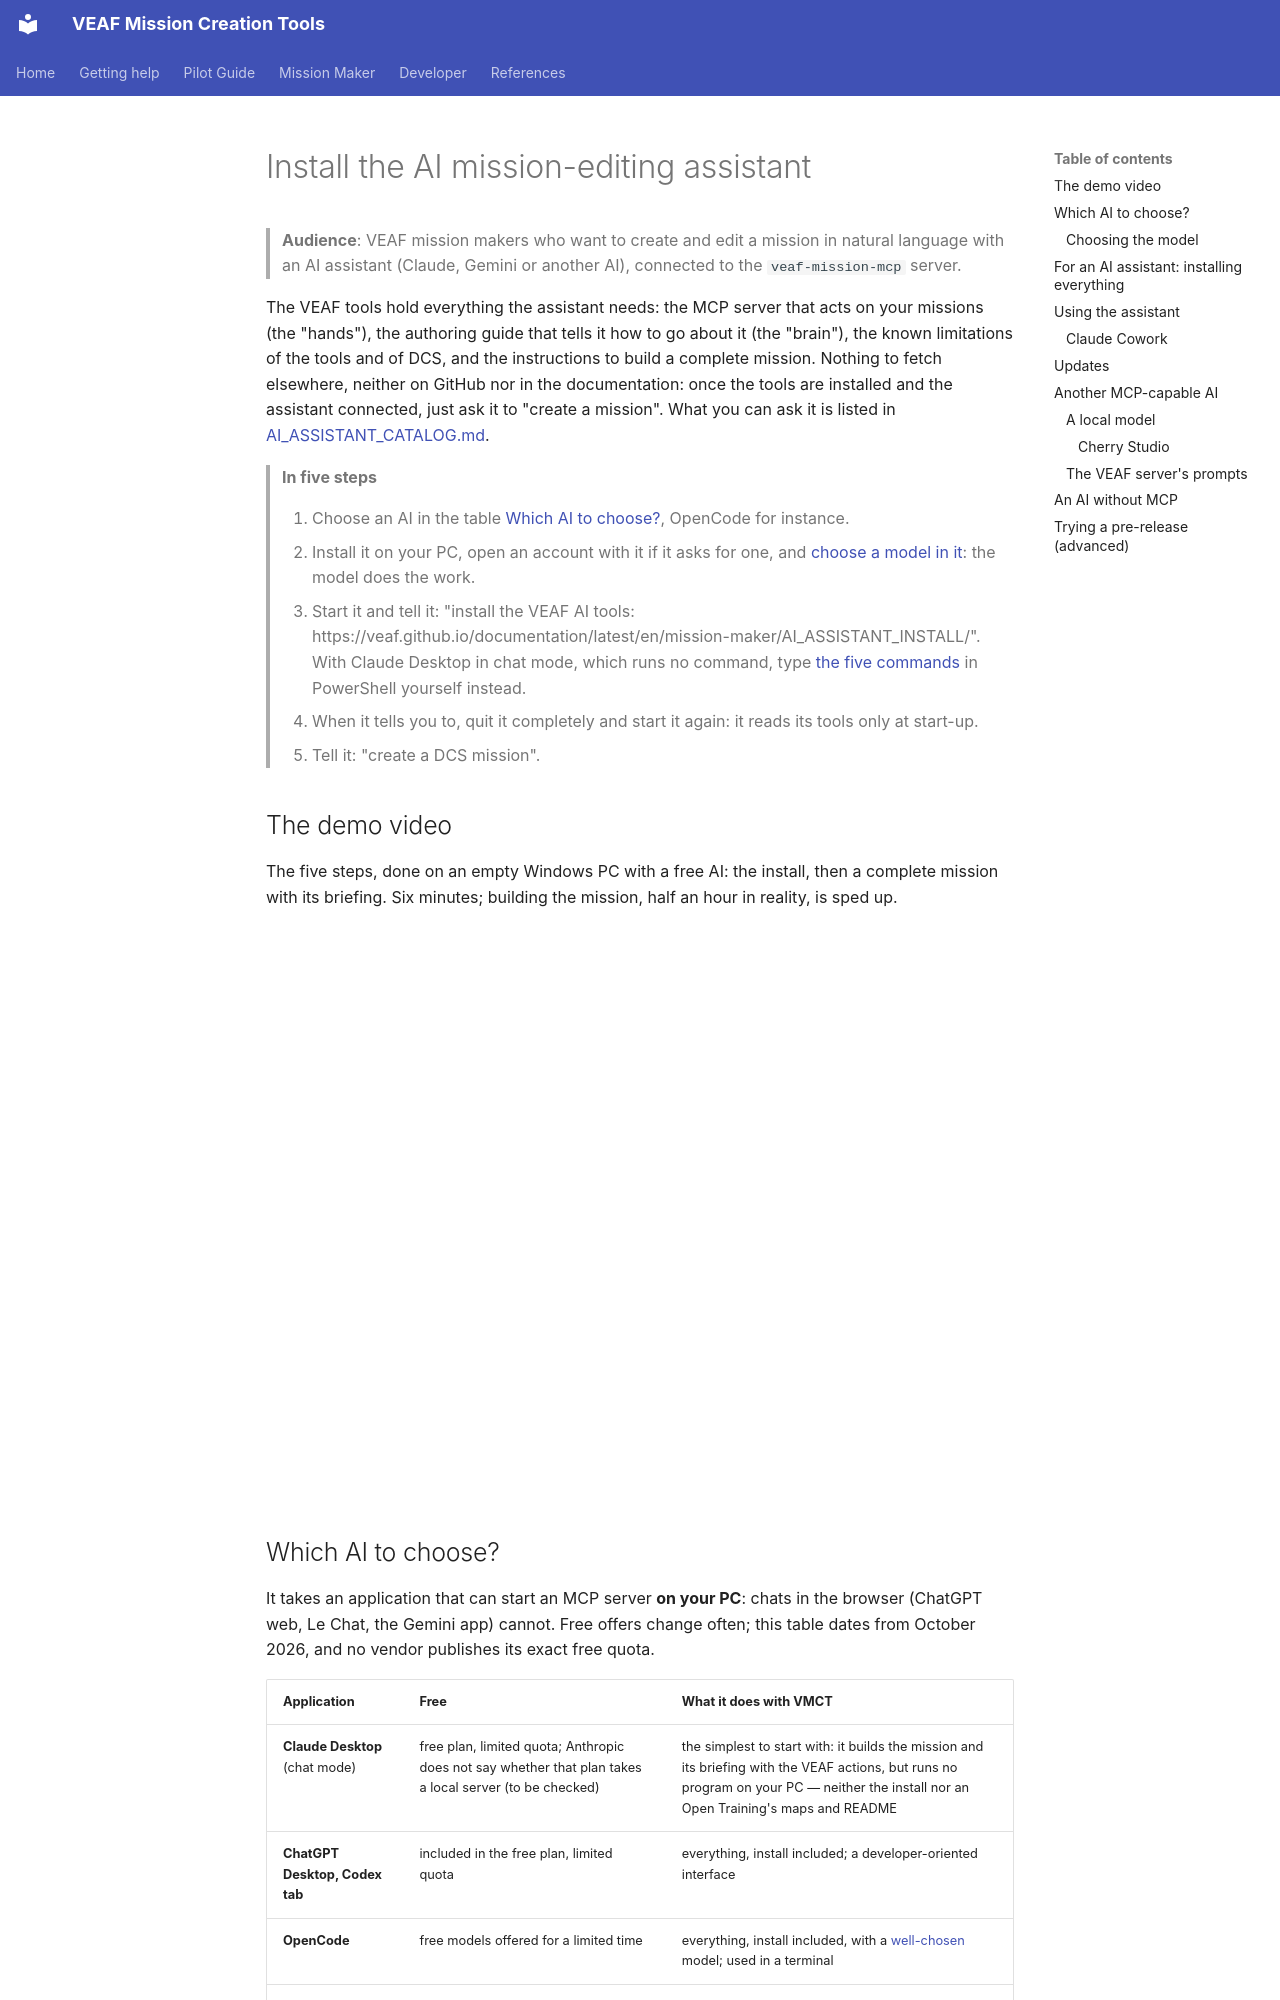

repository: VEAF/VEAF-Mission-Creation-Tools · page: mission-maker/AI_ASSISTANT_INSTALL.en/index.html · generator: mkdocs

# Install the AI mission-editing assistant

> **Audience**: VEAF mission makers who want to create and edit a mission in natural language with an AI assistant (Claude, Gemini or another AI), connected to the `veaf-mission-mcp` server.

The VEAF tools hold everything the assistant needs: the MCP server that acts on your missions (the "hands"), the authoring guide that tells it how to go about it (the "brain"), the known limitations of the tools and of DCS, and the instructions to build a complete mission.
Nothing to fetch elsewhere, neither on GitHub nor in the documentation: once the tools are installed and the assistant connected, just ask it to "create a mission".
What you can ask it is listed in [AI_ASSISTANT_CATALOG.md](AI_ASSISTANT_CATALOG.en.md).

> **In five steps**
>
> 1. Choose an AI in the table [Which AI to choose?](#which-ai), OpenCode for instance.
> 2. Install it on your PC, open an account with it if it asks for one, and [choose a model in it](#which-model): the model does the work.
> 3. Start it and tell it: "install the VEAF AI tools: https://veaf.github.io/documentation/latest/en/mission-maker/AI_ASSISTANT_INSTALL/".
>    With Claude Desktop in chat mode, which runs no command, type [the five commands](#for-an-ai-assistant) in PowerShell yourself instead.
> 4. When it tells you to, quit it completely and start it again: it reads its tools only at start-up.
> 5. Tell it: "create a DCS mission".

## The demo video {#demo-video}

The five steps, done on an empty Windows PC with a free AI: the install, then a complete mission with its briefing.
Six minutes; building the mission, half an hour in reality, is sped up.

<iframe src="https://www.youtube-nocookie.com/embed/X3tJr130jSU?cc_load_policy=1&cc_lang_pref=en" title="Create a DCS World mission with a free AI" style="width:100%;aspect-ratio:4/3;border:0" allow="accelerometer; clipboard-write; encrypted-media; gyroscope; picture-in-picture; web-share" referrerpolicy="strict-origin-when-cross-origin" allowfullscreen loading="lazy"></iframe>

## Which AI to choose? {#which-ai}

It takes an application that can start an MCP server **on your PC**: chats in the browser (ChatGPT web, Le Chat, the Gemini app) cannot.
Free offers change often; this table dates from October 2026, and no vendor publishes its exact free quota.

| Application | Free | What it does with VMCT |
|---|---|---|
| **Claude Desktop** (chat mode) | free plan, limited quota; Anthropic does not say whether that plan takes a local server (to be checked) | the simplest to start with: it builds the mission and its briefing with the VEAF actions, but runs no program on your PC — neither the install nor an Open Training's maps and README |
| **ChatGPT Desktop, Codex tab** | included in the free plan, limited quota | everything, install included; a developer-oriented interface |
| **OpenCode** | free models offered for a limited time | everything, install included, with a [well-chosen](#which-model) model; used in a terminal |
| **Antigravity** (Google) | free, weekly quotas | everything, install included; it is a code editor |
| **Claude Cowork** (in Claude Desktop) | paid Claude plan, Pro and up according to third-party guides of October 2026 (to be checked on Anthropic's pricing page) | everything but launching DCS; the assistant runs in the cloud and the VEAF tools on your PC: see [Claude Cowork](#cowork) |
| **Claude Code** | paid Claude subscription | everything; the tool VMCT is developed with |

**Gemini CLI** is still connected by `ai-setup`, but it no longer serves free Google accounts since June 2026: Google replaces it with Antigravity.
